Image classification data set "dataset-split" (anatu/CS231n-Project-2019 on GitHub). Class labels (7): cardboard, compost, glass, metal, paper, plastic, trash.

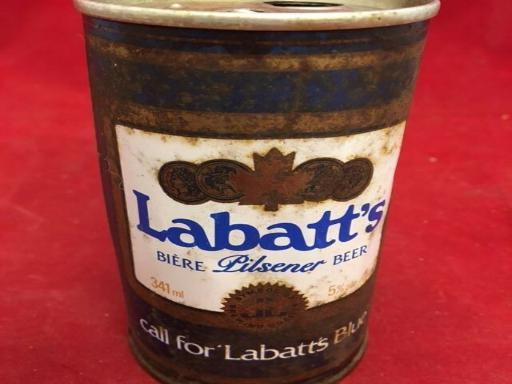
Label: metal

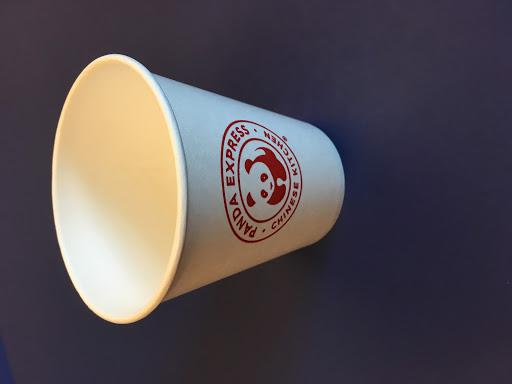
Label: trash

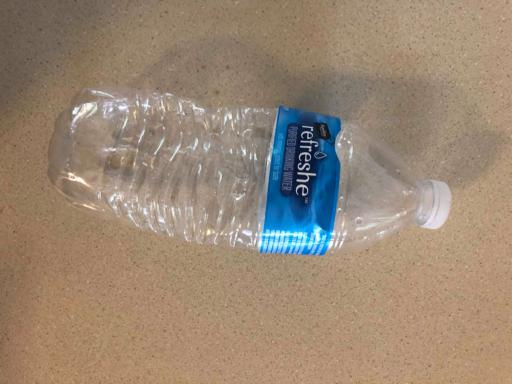
Label: plastic

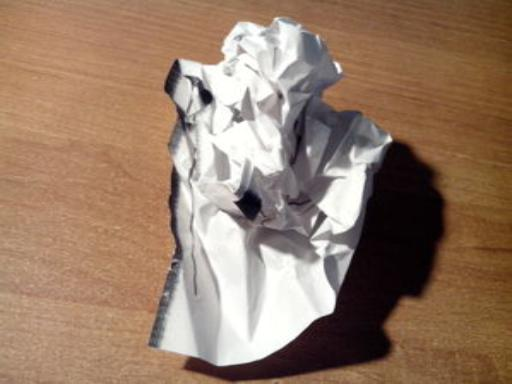
Label: paper

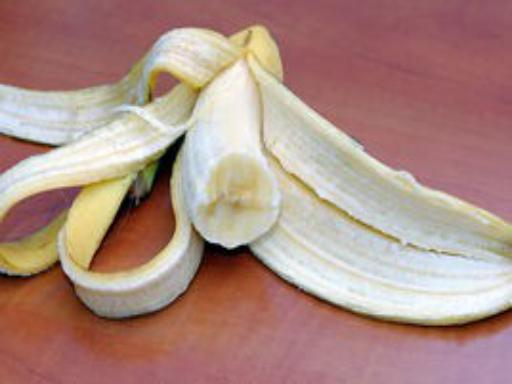
Label: compost

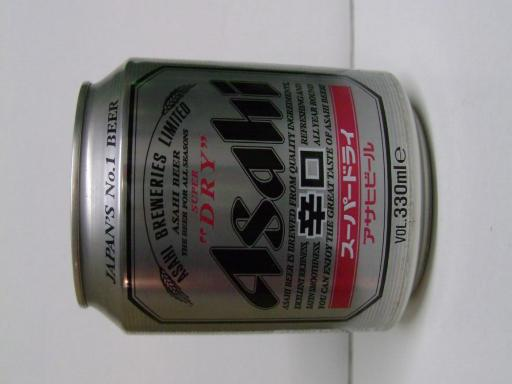
Label: metal
